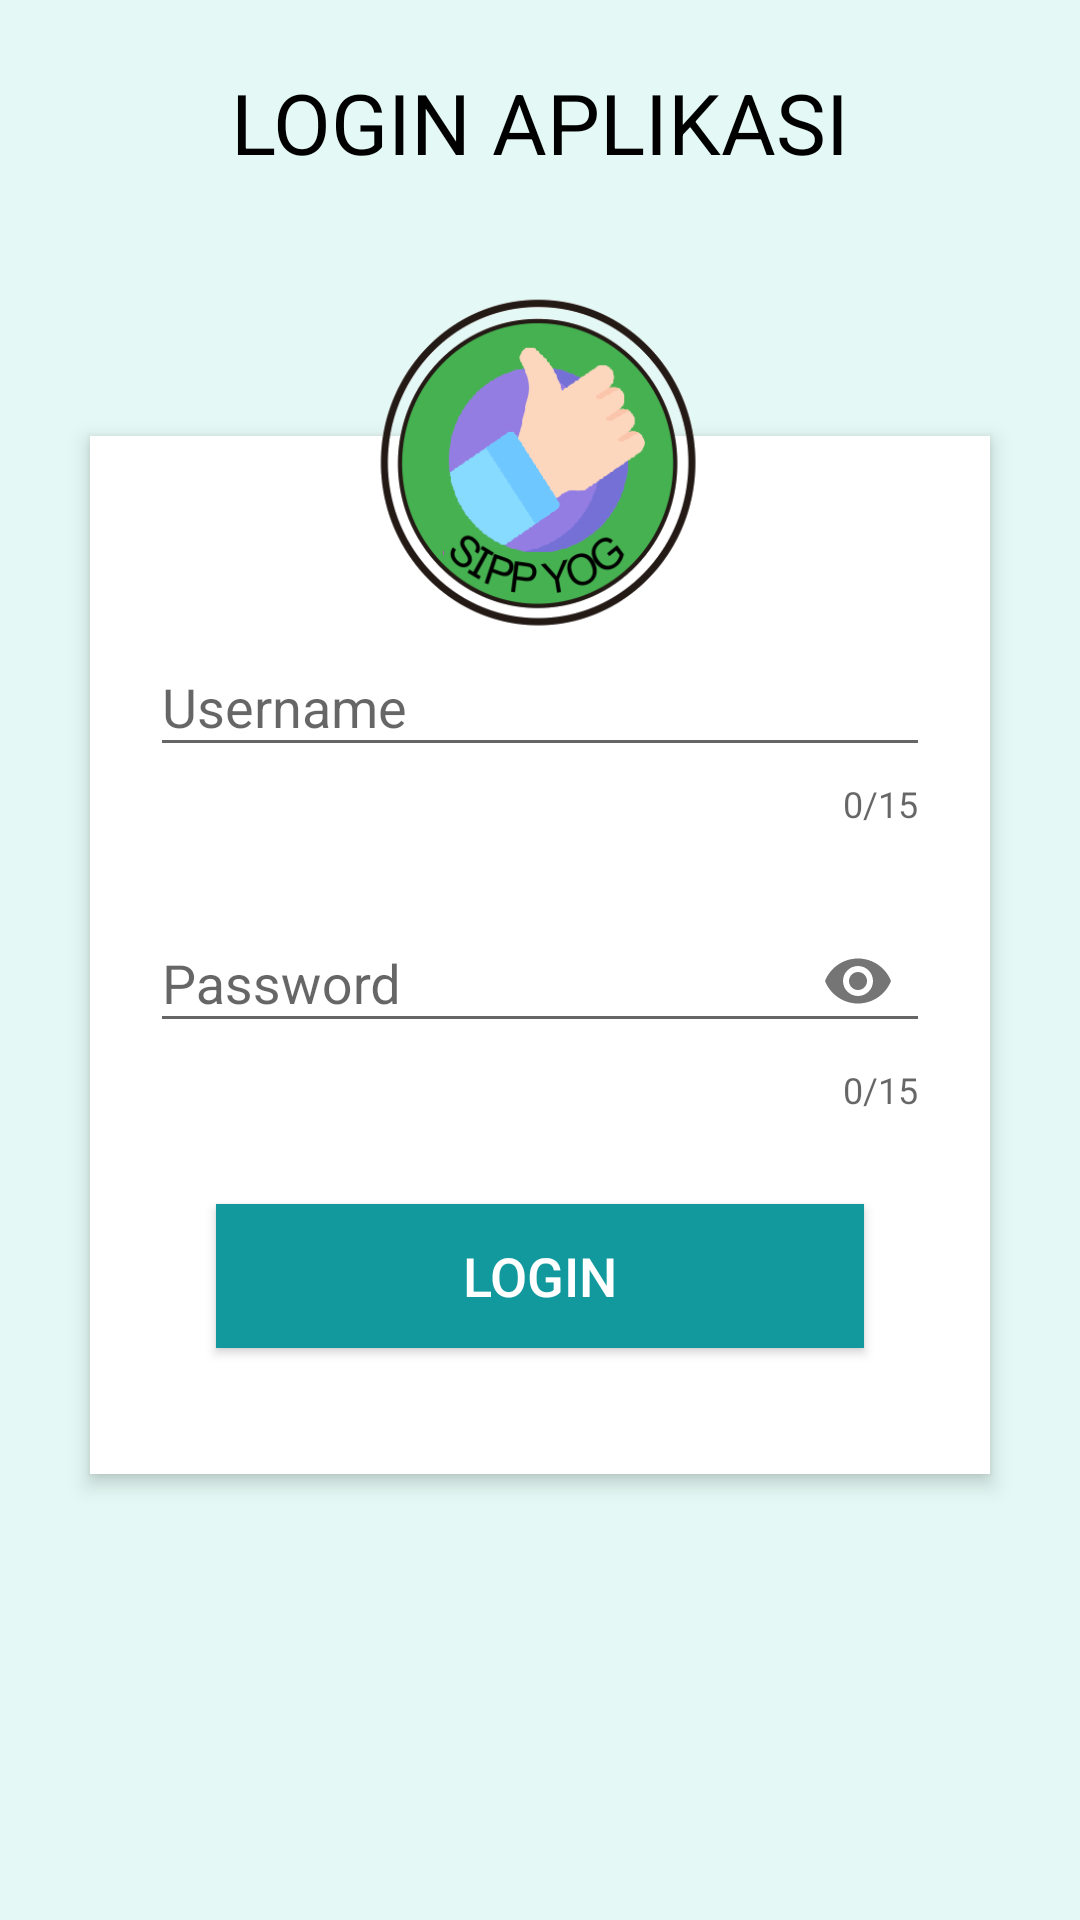

Produce the Android XML layout that renders to this screen, including the resource entries it uses.
<!-- AndroidManifest.xml: application theme AdminMainTheme -->
<!-- res/layout/activity_main.xml -->
<?xml version="1.0" encoding="utf-8"?>
<RelativeLayout xmlns:android="http://schemas.android.com/apk/res/android"
    android:layout_width="match_parent"
    android:layout_height="match_parent"
    xmlns:app="http://schemas.android.com/apk/res-auto"
    android:background="@color/colorAdmin"
    android:orientation="vertical"
    android:scrollbarAlwaysDrawVerticalTrack="true">

<TextView
    android:id="@+id/login_title"
    android:layout_width="fill_parent"
    android:layout_height="wrap_content"
    android:layout_marginBottom="16dp"
    android:layout_marginTop="22dp"
    android:gravity="center_horizontal"
    android:text="LOGIN APLIKASI"
    android:textColor="#000"
    android:textSize="28sp"/>


<RelativeLayout
    android:layout_width="fill_parent"
    android:layout_height="wrap_content"
    android:layout_below="@+id/login_title"
    android:layout_marginLeft="30dp"
    android:layout_marginRight="30dp"
    android:layout_marginTop="70dp"
    android:background="#fff"
    android:elevation="4dp"
    android:orientation="vertical"
    android:padding="20dp">

    <LinearLayout
        android:layout_width="fill_parent"
        android:layout_height="wrap_content"
        android:orientation="vertical"
        android:paddingTop="30dp">

        <android.support.design.widget.TextInputLayout
        android:id="@+id/text_input_username"
        android:layout_width="match_parent"
        android:layout_height="wrap_content"
        android:layout_marginTop="8dp"
        android:layout_marginBottom="8dp"
        app:counterEnabled="true"
        app:counterMaxLength="15"
        app:errorEnabled="true">

        <android.support.design.widget.TextInputEditText
        android:id="@+id/input_username"
        android:layout_width="match_parent"
        android:layout_height="wrap_content"
        android:hint="Username"
        android:inputType="text" />
        </android.support.design.widget.TextInputLayout>

        <android.support.design.widget.TextInputLayout
        android:id="@+id/text_input_password"
        android:layout_width="match_parent"
        android:layout_height="wrap_content"
        android:layout_marginTop="8dp"
        android:layout_marginBottom="8dp"
        app:counterEnabled="true"
        app:counterMaxLength="15"
        app:errorEnabled="true"
        app:passwordToggleEnabled="true">

        <android.support.design.widget.TextInputEditText
        android:id="@+id/input_password"
        android:layout_width="match_parent"
        android:layout_height="wrap_content"
        android:hint="Password"
        android:inputType="textPassword"/>
        </android.support.design.widget.TextInputLayout>


        <Button
            android:id="@+id/btnLogin"
            android:layout_width="fill_parent"
            android:layout_height="wrap_content"
            android:layout_margin="22dp"
            android:background="@color/colorAdmin3"
            android:text="LOGIN"
            android:textColor="#fff"
            android:textSize="18sp" />
    </LinearLayout>
</RelativeLayout>

<ImageButton
    android:id="@+id/user_profile_photo"
    android:layout_width="144dp"
    android:layout_height="134dp"
    android:layout_below="@+id/login_title"
    android:layout_centerHorizontal="true"
    android:layout_marginTop="16dp"
    android:background="@drawable/logo_sippyog"
    android:elevation="4dp"/>
</RelativeLayout>
<!-- resources referenced by this layout -->
<resources>
  <color name="colorAdmin">#e4f9f5</color>
  <color name="colorAdmin3">#11999e</color>
  <!-- drawable logo_sippyog: png bitmap (drawable, 32316 bytes) -->
  <style name="AdminMainTheme" parent="Theme.AppCompat.Light.NoActionBar">
          
          <item name="colorPrimary">@color/colorAdmin</item>
          <item name="colorPrimaryDark">@color/colorAdmin3</item>
          <item name="colorAccent">@color/colorAdmin3</item>
          <item name="android:textColor">@color/colorAdmin4</item>
      </style>
  <color name="colorAdmin4">#40514e</color>
</resources>
